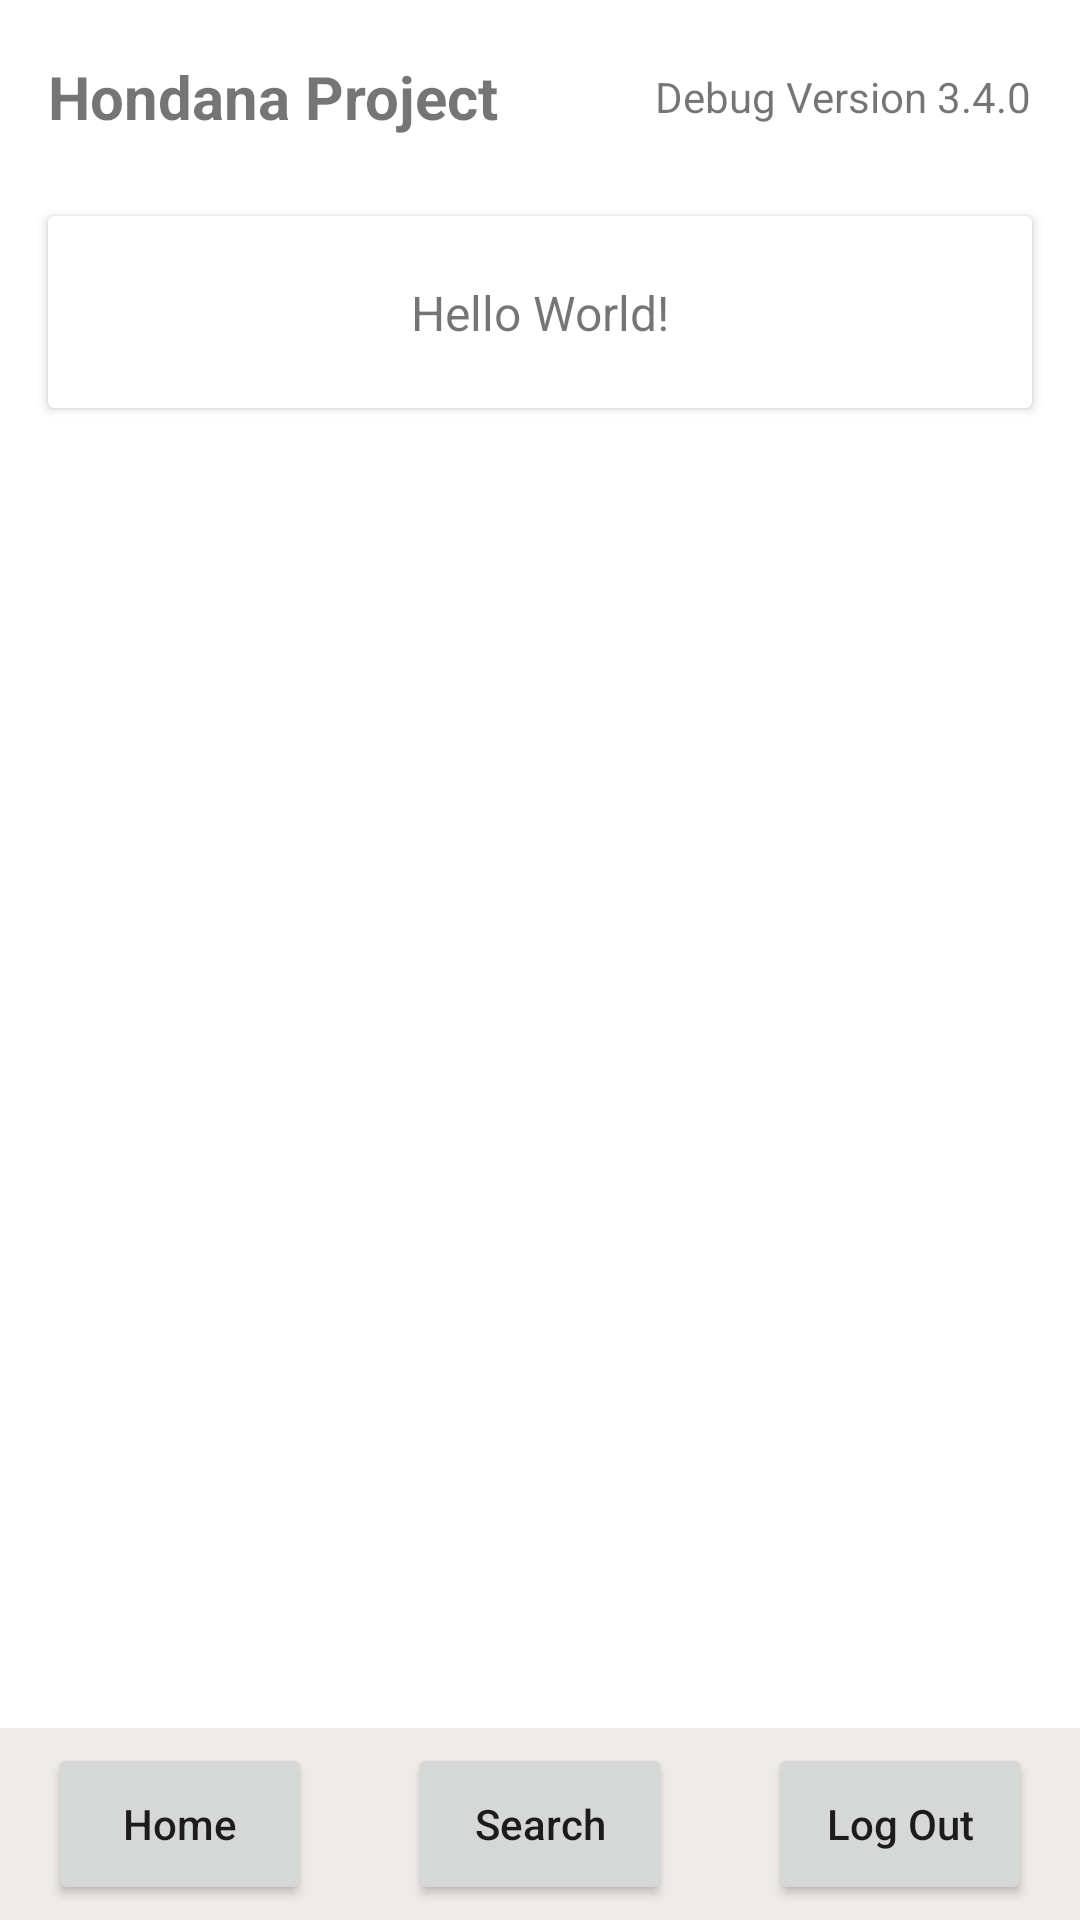

Layout XML and referenced resources for this Android screen:
<!-- AndroidManifest.xml: application theme Theme.MyLogin -->
<!-- res/layout/activity_home.xml -->
<?xml version="1.0" encoding="utf-8"?>
<androidx.constraintlayout.widget.ConstraintLayout xmlns:android="http://schemas.android.com/apk/res/android"
    xmlns:app="http://schemas.android.com/apk/res-auto"
    xmlns:tools="http://schemas.android.com/tools"
    android:layout_width="match_parent"
    android:layout_height="match_parent"
    tools:context=".HomeActivity">

    <androidx.constraintlayout.widget.ConstraintLayout
        android:id="@+id/layoutTitle"
        android:layout_width="0dp"
        android:layout_height="80dp"
        app:layout_constraintEnd_toEndOf="parent"
        app:layout_constraintStart_toStartOf="parent"
        app:layout_constraintTop_toBottomOf="@+id/layoutActionBar">

        <androidx.cardview.widget.CardView
            android:layout_width="0dp"
            android:layout_height="0dp"
            android:layout_gravity="center"
            android:layout_marginStart="16dp"
            android:layout_marginTop="8dp"
            android:layout_marginEnd="16dp"
            android:layout_marginBottom="8dp"
            app:layout_constraintBottom_toBottomOf="parent"
            app:layout_constraintEnd_toEndOf="parent"
            app:layout_constraintStart_toStartOf="parent"
            app:layout_constraintTop_toTopOf="parent">

            <androidx.constraintlayout.widget.ConstraintLayout
                android:layout_width="match_parent"
                android:layout_height="match_parent">

                <TextView
                    android:id="@+id/txtWelcome"
                    android:layout_width="wrap_content"
                    android:layout_height="wrap_content"
                    android:text="Hello World!"
                    android:textSize="16sp"
                    app:layout_constraintBottom_toBottomOf="parent"
                    app:layout_constraintEnd_toEndOf="parent"
                    app:layout_constraintStart_toStartOf="parent"
                    app:layout_constraintTop_toTopOf="parent" />
            </androidx.constraintlayout.widget.ConstraintLayout>

        </androidx.cardview.widget.CardView>
    </androidx.constraintlayout.widget.ConstraintLayout>



    <androidx.constraintlayout.widget.ConstraintLayout
        android:id="@+id/layoutActionBar"
        android:layout_width="0dp"
        android:layout_height="64dp"
        app:layout_constraintEnd_toEndOf="parent"
        app:layout_constraintStart_toStartOf="parent"
        app:layout_constraintTop_toTopOf="parent">

        <TextView
            android:id="@+id/textView"
            android:layout_width="wrap_content"
            android:layout_height="wrap_content"
            android:layout_marginStart="16dp"
            android:text="Hondana Project"
            android:textSize="20sp"
            android:textStyle="bold"
            app:layout_constraintBottom_toBottomOf="parent"
            app:layout_constraintStart_toStartOf="parent"
            app:layout_constraintTop_toTopOf="parent" />

        <TextView
            android:id="@+id/textView2"
            android:layout_width="wrap_content"
            android:layout_height="wrap_content"
            android:layout_marginEnd="16dp"
            android:text="Debug Version 3.4.0"
            app:layout_constraintBottom_toBottomOf="parent"
            app:layout_constraintEnd_toEndOf="parent"
            app:layout_constraintTop_toTopOf="parent" />
    </androidx.constraintlayout.widget.ConstraintLayout>

    <androidx.constraintlayout.widget.ConstraintLayout
        android:id="@+id/layoutNavigationBar"
        android:layout_width="0dp"
        android:layout_height="64dp"
        android:background="?attr/background"
        app:layout_constraintBottom_toBottomOf="parent"
        app:layout_constraintEnd_toEndOf="parent"
        app:layout_constraintStart_toStartOf="parent">

        <Button
            android:id="@+id/btnSearch"
            android:layout_width="wrap_content"
            android:layout_height="54dp"
            android:text="Search"
            android:textAllCaps="false"
            app:cornerRadius="24dp"
            app:layout_constraintBottom_toBottomOf="parent"
            app:layout_constraintEnd_toEndOf="parent"
            app:layout_constraintStart_toStartOf="parent"
            app:layout_constraintTop_toTopOf="parent" />

        <Button
            android:id="@+id/btnHome"
            android:layout_width="wrap_content"
            android:layout_height="54dp"
            android:layout_marginStart="16dp"
            android:text="Home"
            android:textAllCaps="false"
            app:cornerRadius="24dp"
            app:layout_constraintBottom_toBottomOf="parent"
            app:layout_constraintEnd_toEndOf="parent"
            app:layout_constraintHorizontal_bias="0.0"
            app:layout_constraintStart_toStartOf="parent"
            app:layout_constraintTop_toTopOf="parent" />

        <Button
            android:id="@+id/btnCS"
            android:layout_width="wrap_content"
            android:layout_height="54dp"
            android:layout_marginEnd="16dp"
            android:text="Log Out"
            android:textAllCaps="false"
            app:cornerRadius="24dp"
            app:layout_constraintBottom_toBottomOf="parent"
            app:layout_constraintEnd_toEndOf="parent"
            app:layout_constraintHorizontal_bias="1.0"
            app:layout_constraintStart_toStartOf="parent"
            app:layout_constraintTop_toTopOf="parent" />
    </androidx.constraintlayout.widget.ConstraintLayout>

    <androidx.recyclerview.widget.RecyclerView
        android:id="@+id/recyclerID"
        android:layout_width="0dp"
        android:layout_height="0dp"
        android:layout_marginStart="8dp"
        android:layout_marginEnd="8dp"
        app:layout_constraintBottom_toTopOf="@+id/layoutNavigationBar"
        app:layout_constraintEnd_toEndOf="parent"
        app:layout_constraintStart_toStartOf="parent"
        app:layout_constraintTop_toBottomOf="@+id/layoutTitle" />

</androidx.constraintlayout.widget.ConstraintLayout>
<!-- resources referenced by this layout -->
<resources>
  <style name="Theme.MyLogin" parent="Theme.MaterialComponents.DayNight.NoActionBar">
          
          <item name="colorPrimary">@color/primary</item>
          <item name="colorPrimaryVariant">@color/primary</item>
          <item name="colorOnPrimary">@color/white</item>
          
          <item name="colorSecondary">@color/primary</item>
          <item name="colorSecondaryVariant">@color/primary</item>
          <item name="colorOnSecondary">@color/black</item>
          
          <item name="android:statusBarColor">@android:color/transparent</item>
          
          <item name="android:windowLightStatusBar">true</item>
          
          <item name="background">@color/material_light</item>
          <item name="android:colorBackground">@color/white</item>
          <item name="android:navigationBarColor">@color/material_light</item>
      </style>
  <color name="primary">#BF3636</color>
  <color name="white">#FFFFFFFF</color>
  <color name="black">#FF000000</color>
  <color name="material_light">#EFEBE9</color>
</resources>
